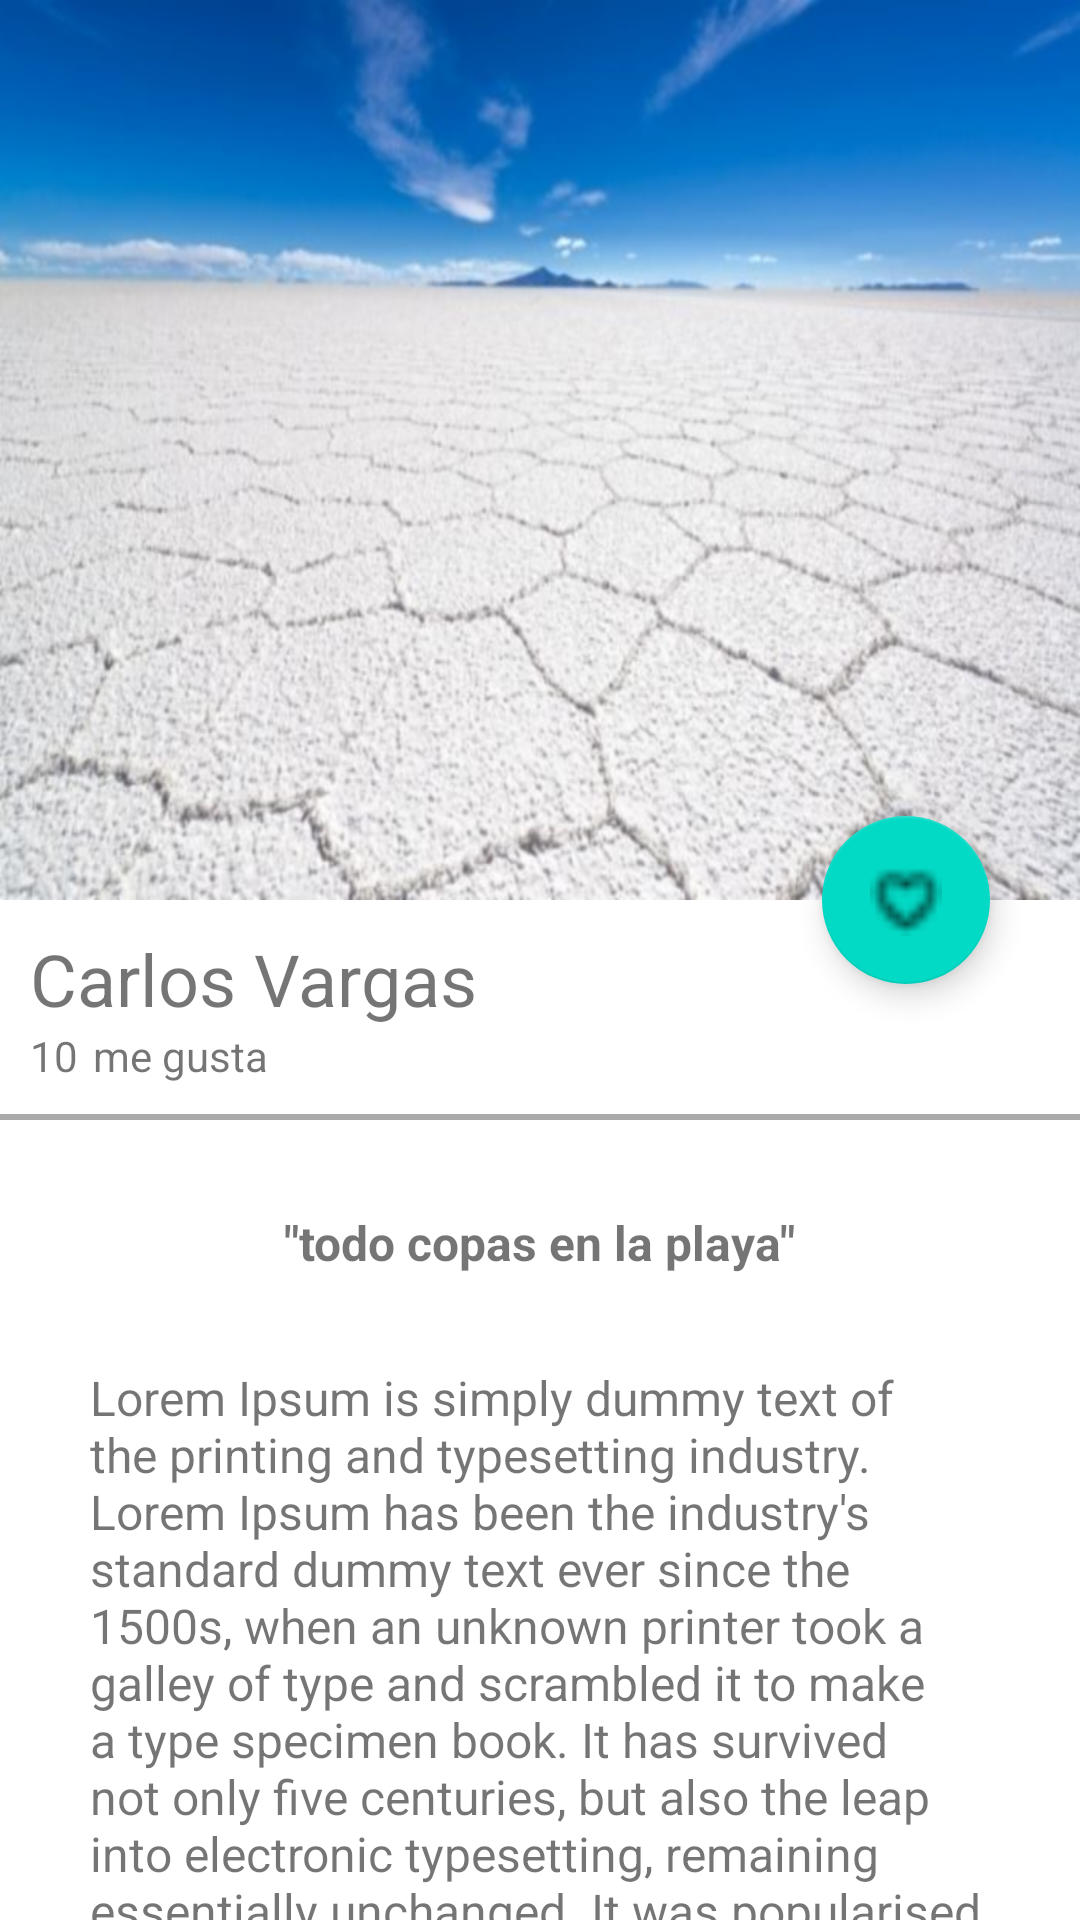

Reconstruct the res/layout file that produces this screen, plus the resources it refers to.
<!-- AndroidManifest.xml: application theme Theme.Recovery -->
<!-- res/layout/activity_image_detail.xml -->
<?xml version="1.0" encoding="utf-8"?>
<androidx.coordinatorlayout.widget.CoordinatorLayout xmlns:android="http://schemas.android.com/apk/res/android"
    xmlns:app="http://schemas.android.com/apk/res-auto"
    xmlns:tools="http://schemas.android.com/tools"
    android:layout_width="match_parent"
    android:layout_height="match_parent"
    tools:context="view.imageDetailActivity">

    <com.google.android.material.appbar.AppBarLayout
        android:id="@+id/appbar_image_detail"
        android:layout_width="match_parent"
        android:layout_height="@dimen/height_image_detail"
        android:theme="@style/Apptheme.AppBaroverlay">

        <com.google.android.material.appbar.CollapsingToolbarLayout
            android:id="@+id/collapsing_toolbar_image_detail"
            android:layout_width="match_parent"
            android:layout_height="match_parent"
            app:layout_scrollFlags="scroll|exitUntilCollapsed"
            app:contentScrim="@color/primaryColor">

            <ImageView
                android:id="@+id/image_image_detail"
                android:layout_width="match_parent"
                android:layout_height="match_parent"
                android:scaleType="centerCrop"
                android:background="@drawable/salar_de_uyuni_1"
                app:layout_collapseMode="parallax"
                android:transitionName="@string/transitionname_imageCardView"/>


        <androidx.appcompat.widget.Toolbar
            android:id="@+id/toolbar_image_detail"
            android:layout_width="match_parent"
            android:layout_height="?attr/actionBarSize"
            app:popupTheme="@style/Apptheme.PopupOverlay"
            app:layout_collapseMode="pin"
            />
        </com.google.android.material.appbar.CollapsingToolbarLayout>
    </com.google.android.material.appbar.AppBarLayout>
    <androidx.core.widget.NestedScrollView
        android:layout_width="match_parent"
        android:layout_height="match_parent"
        app:layout_behavior="com.google.android.material.appbar.AppBarLayout$ScrollingViewBehavior">
        
        <LinearLayout
            android:layout_width="match_parent"
            android:layout_height="match_parent"
            android:orientation="vertical">

            <TextView
                android:id="@+id/username_image_detail"
                android:layout_width="match_parent"
                android:layout_height="wrap_content"
                android:textSize="@dimen/textSize_username_image_detail"
                android:text="@string/carlos_vargas_cardview"
                android:layout_marginTop="@dimen/marginTop_image_detail"
                android:paddingLeft="@dimen/padding_card"
                android:paddingRight="@dimen/padding_card"
                />
            <LinearLayout
                android:layout_width="match_parent"
                android:layout_height="wrap_content"
                android:orientation="horizontal"
                android:paddingBottom="@dimen/padding_card"
                android:paddingLeft="@dimen/padding_card"
                android:paddingRight="@dimen/padding_card">
            <TextView
                android:layout_width="wrap_content"
                android:layout_height="wrap_content"
                android:textSize="@dimen/textSize_megusta_image_detail"
                android:text="@string/text_cantidad_megusta_image_detail"
                 />
                <TextView
                    android:layout_width="wrap_content"
                    android:layout_height="wrap_content"
                    android:textSize= "@dimen/textSize_megusta_image_detail"
                    android:layout_marginLeft="@dimen/marginleft_megusta_image_detail"
                    android:text="@string/text_megusta_image_detail"
                    />
            </LinearLayout>
            <View
                android:layout_width="match_parent"
                android:layout_height="@dimen/height_divider_image_detail"
                android:background="@android:color/darker_gray">
            </View>
            <TextView
            android:id="@+id/title_image_detail"
            android:layout_width="wrap_content"
            android:layout_height="wrap_content"
            android:textSize="@dimen/textSize_title_image_detail"
            android:text="@string/text_title_image_detail"
            android:textStyle="bold"
            android:paddingTop="@dimen/paddingTop_title_image_detail"
            android:layout_gravity="center_horizontal">
        </TextView>
            <TextView
                android:id="@+id/content_image_detail"
                android:layout_width="wrap_content"
                android:layout_height="wrap_content"
                android:textSize="@dimen/textSize_title_image_detail"
                android:text="@string/text_content_image_detail"
                android:paddingTop="@dimen/paddingTop_title_image_detail"
                android:paddingLeft="@dimen/paddingTop_title_image_detail"
                android:paddingRight="@dimen/paddingTop_title_image_detail"
                android:layout_gravity="center_horizontal">
            </TextView>

        </LinearLayout>
</androidx.core.widget.NestedScrollView>
    <com.google.android.material.floatingactionbutton.FloatingActionButton
        android:id="@+id/fab_image_detail"
        android:layout_width="wrap_content"
        android:layout_height="wrap_content"
        android:src="@drawable/heart"
        app:layout_anchor="@id/image_image_detail"
        app:layout_anchorGravity="bottom|end"
        android:layout_marginEnd="@dimen/marginEnd_fab_image_detail"/>
</androidx.coordinatorlayout.widget.CoordinatorLayout>
<!-- resources referenced by this layout -->
<resources>
  <color name="primaryColor">#ffeb3b</color>
  <dimen name="height_divider_image_detail">2dp</dimen>
  <dimen name="height_image_detail">300dp</dimen>
  <dimen name="marginEnd_fab_image_detail">30dp</dimen>
  <dimen name="marginTop_image_detail">10dp</dimen>
  <dimen name="marginleft_megusta_image_detail">5dp</dimen>
  <dimen name="paddingTop_title_image_detail">30dp</dimen>
  <dimen name="padding_card">10dp</dimen>
  <dimen name="textSize_megusta_image_detail">14sp</dimen>
  <dimen name="textSize_title_image_detail">16sp</dimen>
  <dimen name="textSize_username_image_detail">24sp</dimen>
  <!-- drawable heart: png bitmap (drawable-ldpi, 295 bytes) -->
  <!-- drawable salar_de_uyuni_1: png bitmap (drawable-hdpi, 227458 bytes) -->
  <string name="carlos_vargas_cardview">Carlos Vargas</string>
  <string name="text_cantidad_megusta_image_detail">10</string>
  <string name="text_content_image_detail">Lorem Ipsum is simply dummy text of the printing and typesetting industry. Lorem Ipsum has been the industry\'s standard dummy text ever since the 1500s, when an unknown printer took a galley of type and scrambled it to make a type specimen book. It has survived not only five centuries, but also the leap into electronic typesetting, remaining essentially unchanged. It was popularised in the 1960s with the release of Letraset sheets containing Lorem Ipsum passages, and more recently with desktop publishing software like Aldus PageMaker including versions of Lorem Ipsum</string>
  <string name="text_megusta_image_detail">me gusta</string>
  <string name="text_title_image_detail">\"todo copas en la playa\"</string>
  <string name="transitionname_imageCardView">transitionname_imageCardView</string>
  <style name="Apptheme.AppBaroverlay" parent="ThemeOverlay.AppCompat.Dark.ActionBar" />
  <style name="Apptheme.PopupOverlay" parent="ThemeOverlay.AppCompat.Light" />
  <style name="Theme.Recovery" parent="Theme.MaterialComponents.DayNight.DarkActionBar">
          
          <item name="colorPrimary">@color/purple_500</item>
          <item name="colorPrimaryVariant">@color/purple_700</item>
          <item name="colorOnPrimary">@color/white</item>
          
          <item name="colorSecondary">@color/teal_200</item>
          <item name="colorSecondaryVariant">@color/teal_700</item>
          <item name="colorOnSecondary">@color/black</item>
          
          <item name="android:statusBarColor">?attr/colorPrimaryVariant</item>
          
      </style>
  <color name="purple_500">#FF6200EE</color>
  <color name="purple_700">#FF3700B3</color>
  <color name="white">#ffffffff</color>
  <color name="teal_200">#FF03DAC5</color>
  <color name="teal_700">#FF018786</color>
  <color name="black">#FF000000</color>
</resources>
